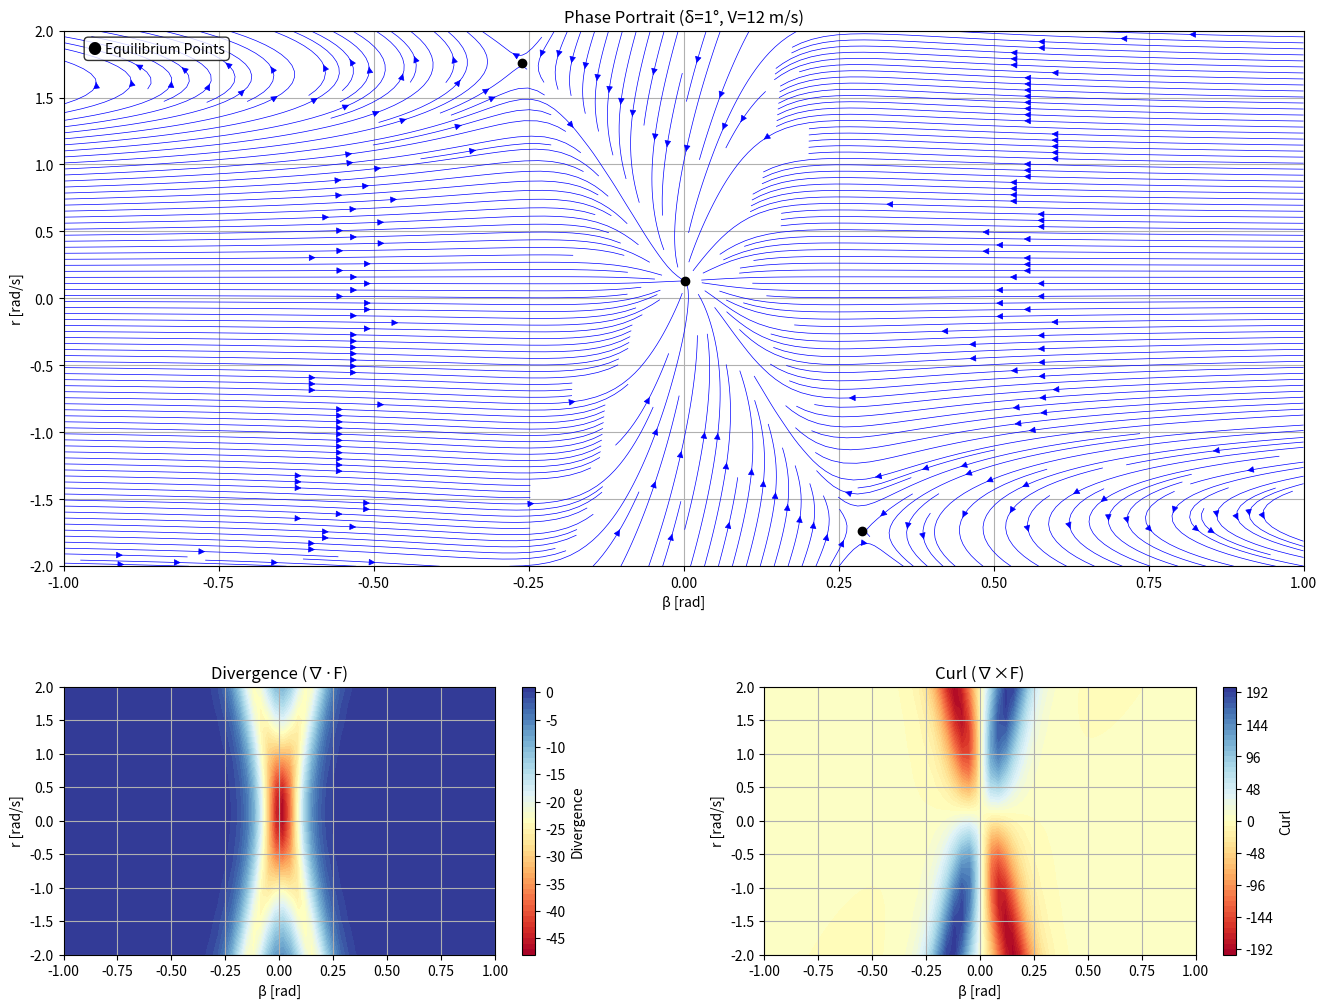

Source code (Python):
import numpy as np
import matplotlib.pyplot as plt
from scipy.integrate import solve_ivp
from scipy.optimize import fsolve

# ---------------------------------------------------------------------------------------
#
# This is the phase portrait analysis tool which is used, it is recommended that the document
# provided is read and used to understand the equations and theory
#
# ----------------------------------------------------------------------------------------

# -------------------------------------------------
# Vehicle Parameters
# -------------------------------------------------
m = 300  # mass in kg
Iz = 150.0  # yaw inertia in kgm^2
lr = 0.8  # CoG to front axle in m
lf = 0.8  # CoG to rear axle in m

# ---------------------------------------------
# Speed and Steering
# ---------------------------------------------
V = 12  # speed in m/s
delta_deg = 1 # steering input angle (degrees)

delta = np.deg2rad(delta_deg)
# -------------------------------------------------
# Tyre Parameters
# ---------------------------------------------------------
F_zf = m * 9.81 * lr / (lf + lr)
F_zr = m * 9.81 * lf / (lf + lr)
F_z0 = 1000  # nominal tyre load in N

Gamma = np.deg2rad(-1)  # camber angle in degrees

# -------------------------------
# Front tyre parameters
p_Cy1_f, p_Dy1_f, p_Dy2_f, p_Dy3_f = 1.4, 1.2, -0.2, 10
p_Ey1_f, p_Ey2_f = -0.1, -0.05
p_Ky1_f, p_Ky2_f, p_Ky3_f = 20, 2, -0.50

# Rear tyre parameters
p_Cy1_r, p_Dy1_r, p_Dy2_r, p_Dy3_r = 1.4, 1.2, -0.2, 10
p_Ey1_r, p_Ey2_r = -0.1, -0.05
p_Ky1_r, p_Ky2_r, p_Ky3_r = 20, 2, -0.50

#==========================Plot control=======================================
#control the analysis region
Horizontal_axis = 1  # range of side slip values / graph axis (radians)
Vertical_axis = 2  # range of yaw rate values /  graph axis(radians)
Plot_Trajectories = False    #red lines, change to False if you want to disable

# -------------------------------------------------
# Simplified Pacejka "pure slip" lateral model, I have used identical tyres front and rear but this can be modified
# -------------------------------------------------
def lateral_pure_slip(alpha, Fz, Fz0, gamma,
                      p_Cy1, p_Dy1, p_Dy2, p_Dy3,
                      p_Ey1, p_Ey2,
                      p_Ky1, p_Ky2, p_Ky3):

    dfz = (Fz - Fz0) / Fz0
    SHy = 0.0001 + 0.0002 * dfz + 0.003 * gamma
    SVy = Fz * ((0.001 + 0.002 * dfz) + (0.003 + 0.004 * dfz) * gamma)

    Cy = p_Cy1
    mu_y = (p_Dy1 + p_Dy2 * dfz) * (1 - p_Dy3 * gamma ** 2)
    Dy = mu_y * Fz

    alpha = np.clip(alpha, -np.pi/2, np.pi/2)
    alpha_y = alpha + SHy

    Ey = p_Ey1 + p_Ey2 * dfz
    Ky = p_Ky1 * Fz0 * np.sin(2 * np.arctan(Fz / (p_Ky2 * Fz0))) * (1 - p_Ky3 * abs(gamma))
    By = Ky / max(Cy * Dy, 1e-6)  # safeguard

    return Dy * np.sin(Cy * np.arctan(By * alpha_y - Ey * (By * alpha_y - np.arctan(By * alpha_y)))) + SVy


# -------------------------------------------------
# System dynamics (β-dot, r-dot)
# -------------------------------------------------
def f_nonlinear(t, x):
    beta, r = x
    alpha_f = delta - beta - (lf / V) * r
    alpha_r = -beta + (lr / V) * r

    # Front tyre force
    Fy_f = 2 * lateral_pure_slip(alpha_f, F_zf, F_z0, Gamma,
                                 p_Cy1_f, p_Dy1_f, p_Dy2_f, p_Dy3_f,
                                 p_Ey1_f, p_Ey2_f,
                                 p_Ky1_f, p_Ky2_f, p_Ky3_f)

    # Rear tyre force
    Fy_r = 2 * lateral_pure_slip(alpha_r, F_zr, F_z0, Gamma,
                                 p_Cy1_r, p_Dy1_r, p_Dy2_r, p_Dy3_r,
                                 p_Ey1_r, p_Ey2_r,
                                 p_Ky1_r, p_Ky2_r, p_Ky3_r)

    beta_dot = (Fy_f + Fy_r) / (m * V) - r
    r_dot = (lf * Fy_f - lr * Fy_r) / Iz
    return [beta_dot, r_dot]


# -------------------------------------------------
# Find equilibrium positions
# -------------------------------------------------
def find_equilibria():
    def equations(x):
        return f_nonlinear(0, x)

    equilibria = []
    beta_guesses = np.linspace(-Horizontal_axis, Horizontal_axis, 20)
    r_guesses = np.linspace(-Vertical_axis, Vertical_axis, 20)

    for b in beta_guesses:
        for r in r_guesses:
            sol = fsolve(equations, [b, r], full_output=True)
            if sol[2] == 1:  # Converged
                eq_point = np.round(sol[0], decimals=4)


                if (abs(eq_point[0]) <= Horizontal_axis and
                    abs(eq_point[1]) <= Vertical_axis):

                    if not any(np.allclose(eq_point, existing, atol=1e-3) for existing in equilibria):
                        equilibria.append(eq_point)

    return equilibria
# -------------------------------------------------
# Phase portrait with smooth streamlines
# -------------------------------------------------
beta_vals = np.linspace(-Horizontal_axis, Horizontal_axis, 60)
r_vals = np.linspace(-Vertical_axis, Vertical_axis, 60)
B, R = np.meshgrid(beta_vals, r_vals)

# Vector field
dB, dR = np.zeros_like(B), np.zeros_like(R)
for i in range(B.shape[0]):
    for j in range(B.shape[1]):
        dB[i, j], dR[i, j] = f_nonlinear(0, [B[i, j], R[i, j]])

# -------------------------------------------------
# Compute divergence and curl using numpy.gradient
# -------------------------------------------------
def calculate_divergence_curl(B, R, dB, dR, beta_vals, r_vals, smooth_sigma=None):
    dbeta = beta_vals[1] - beta_vals[0]  # step size in β
    dr = r_vals[1] - r_vals[0]           # step size in r

    # Gradient returns [∂/∂r , ∂/∂β] because arrays are (r, β)
    dB_dr, dB_dbeta = np.gradient(dB, dr, dbeta, edge_order=2)
    dR_dr, dR_dbeta = np.gradient(dR, dr, dbeta, edge_order=2)

    # Divergence: ∂β̇/∂β + ∂ṙ/∂r
    divergence = dB_dbeta + dR_dr

    # Curl (scalar in 2D): ∂ṙ/∂β - ∂β̇/∂r
    curl = dR_dbeta - dB_dr

    return divergence, curl

# -------------------------------------------------
# Calculate divergence and curl (replace your loop version with this)
# -------------------------------------------------
divergence, curl = calculate_divergence_curl(B, R, dB, dR, beta_vals, r_vals)

fig = plt.figure(figsize=(16, 12))
gs = fig.add_gridspec(2, 2, height_ratios=[2, 1], width_ratios=[1, 1], hspace=0.3, wspace=0.3)

# -------------------------------
# Top: Phase portrait (spans both columns)
# -------------------------------
ax1 = fig.add_subplot(gs[0, :])
ax1.streamplot(B, R, dB, dR, color="blue", density=3.0, linewidth=0.5)

if Plot_Trajectories == True:
    initial_conditions = [[0.1, 0.2], [-0.1, 0.2], [0.1, -0.2], [-0.1, -0.2]]
    for x0 in initial_conditions:
        sol = solve_ivp(f_nonlinear, [0, 15], x0, t_eval=np.linspace(0, 15, 50))
        ax1.plot(sol.y[0], sol.y[1], 'r-', lw=1.2, alpha=0.8)

# Equilibria
for i, eq in enumerate(find_equilibria()):
    print(f"Equilibrium {i + 1}: β = {eq[0]:.4f}, r = {eq[1]:.4f}")
    ax1.plot(eq[0], eq[1], 'ko', markersize=6)

ax1.set_xlabel("β [rad]")
ax1.set_ylabel("r [rad/s]")
ax1.set_title(f"Phase Portrait (δ={delta_deg}°, V={V} m/s)")
ax1.text(0.02, 0.98, '● Equilibrium Points', transform=ax1.transAxes,
         verticalalignment='top', fontsize=10, bbox=dict(boxstyle="round,pad=0.3",
         facecolor="white", alpha=0.8))
ax1.grid(True)
ax1.set_xlim(-Horizontal_axis, Horizontal_axis)
ax1.set_ylim(-Vertical_axis, Vertical_axis)

# -------------------------------
# Bottom left: Divergence
# -------------------------------
ax2 = fig.add_subplot(gs[1, 0])
div_plot = ax2.contourf(B, R, divergence, 50, cmap="RdYlBu")
plt.colorbar(div_plot, ax=ax2, label='Divergence')
ax2.set_xlabel("β [rad]")
ax2.set_ylabel("r [rad/s]")
ax2.set_title("Divergence (∇·F)")
ax2.grid(True)
ax2.set_xlim(-Horizontal_axis, Horizontal_axis)
ax2.set_ylim(-Vertical_axis, Vertical_axis)

# -------------------------------
# Bottom right: Curl
# -------------------------------
ax3 = fig.add_subplot(gs[1, 1])
curl_plot = ax3.contourf(B, R, curl, 50, cmap='RdYlBu')
plt.colorbar(curl_plot, ax=ax3, label='Curl')
ax3.set_xlabel("β [rad]")
ax3.set_ylabel("r [rad/s]")
ax3.set_title("Curl (∇×F)")
ax3.grid(True)
ax3.set_xlim(-Horizontal_axis, Horizontal_axis)
ax3.set_ylim(-Vertical_axis, Vertical_axis)

plt.tight_layout()
plt.show()

# Print some statistics

print(f"Divergence range: [{divergence.min():.3f}, {divergence.max():.3f}]")
print(f"Curl range: [{curl.min():.3f}, {curl.max():.3f}]")